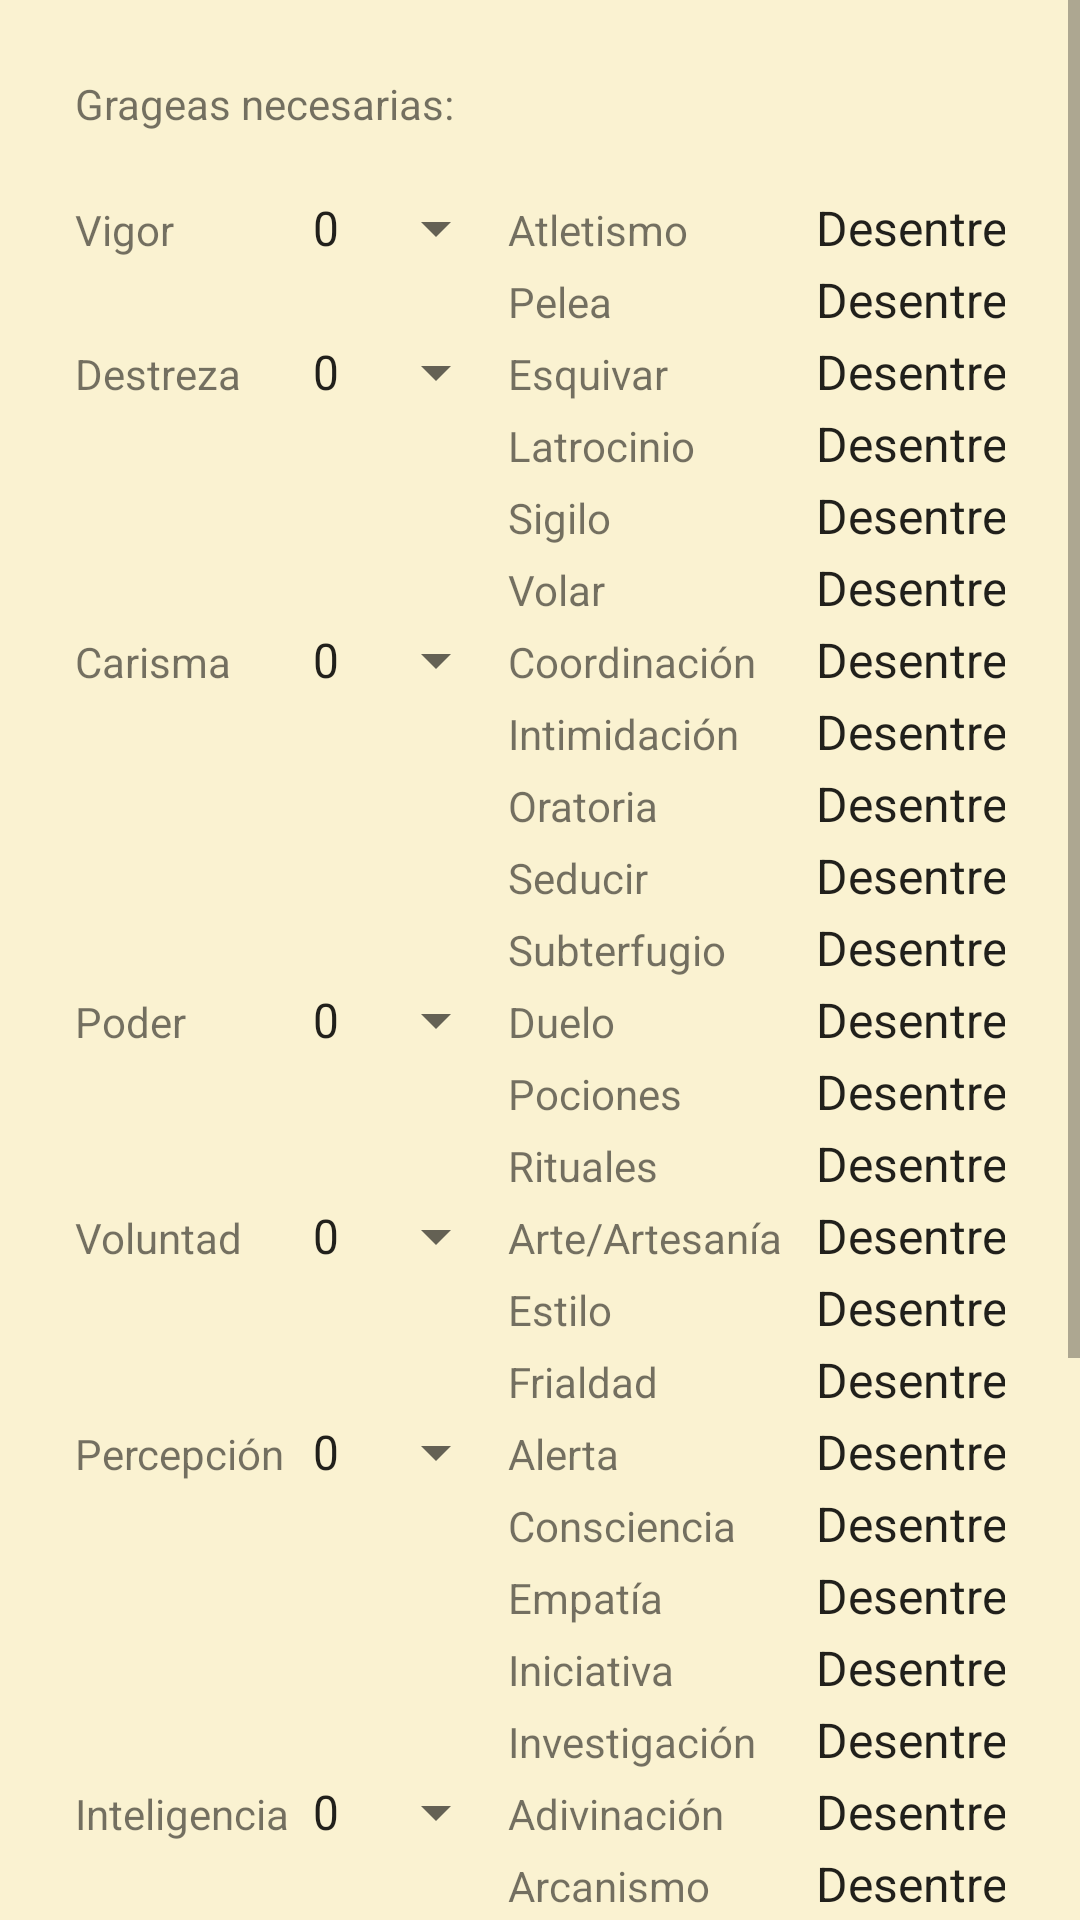

This screen was rendered from an Android layout file. Write that file and the resources it references.
<!-- AndroidManifest.xml: application theme Theme.ForoRol -->
<!-- res/layout/activity_calculadora.xml -->
<?xml version="1.0" encoding="utf-8"?>
<ScrollView
    android:layout_width="match_parent"
    android:layout_height="match_parent"
    android:background="@color/crema"
    xmlns:android="http://schemas.android.com/apk/res/android">
<GridLayout xmlns:android="http://schemas.android.com/apk/res/android"
    xmlns:app="http://schemas.android.com/apk/res-auto"
    xmlns:tools="http://schemas.android.com/tools"
    android:layout_width="match_parent"
    android:layout_height="match_parent"
    android:columnCount="4"
    android:rowCount="35"
    android:layout_margin="15dp"
    android:padding="10dp"
    tools:context=".Calculadora">

    <TextView
        android:text="Grageas necesarias: "
        android:layout_columnSpan="2"
        android:layout_marginBottom="20dp"/>
    <TextView
        android:id="@+id/resultado"
        android:layout_columnSpan="2"
        android:fontFamily="monospace"
        android:layout_marginBottom="20dp"
        android:layout_gravity="center_horizontal"/>

    <TextView
        android:text="Vigor"
        android:layout_rowSpan="2"/>

    <Spinner
        android:id="@+id/vigord"
        android:layout_rowSpan="2"
        android:entries="@array/destrezas"/>

    <TextView
        android:text="Atletismo"/>
    <Spinner
        android:id="@+id/atletismod"
        android:entries="@array/habilidades"/>

    <TextView
        android:text="Pelea"/>
    <Spinner
        android:id="@+id/pelead"
        android:entries="@array/habilidades"/>

    <TextView
        android:text="Destreza"
        android:layout_rowSpan="4"/>

    <Spinner
        android:id="@+id/destrezad"
        android:layout_rowSpan="4"
        android:entries="@array/destrezas" />

    <TextView
        android:layout_width="wrap_content"
        android:layout_height="wrap_content"
        android:text="Esquivar" />

    <Spinner
        android:id="@+id/esquivard"
        android:entries="@array/habilidades" />

    <TextView
        android:layout_width="wrap_content"
        android:layout_height="wrap_content"
        android:text="Latrocinio" />

    <Spinner
        android:id="@+id/latrociniod"
        android:entries="@array/habilidades" />

    <TextView
        android:layout_width="wrap_content"
        android:layout_height="wrap_content"
        android:text="Sigilo" />

    <Spinner
        android:id="@+id/sigilod"
        android:entries="@array/habilidades"/>

    <TextView
        android:layout_width="wrap_content"
        android:layout_height="wrap_content"
        android:text="Volar" />

    <Spinner
        android:id="@+id/volard"
        android:entries="@array/habilidades" />

    <TextView
        android:layout_width="wrap_content"
        android:layout_height="wrap_content"
        android:layout_rowSpan="5"
        android:text="Carisma" />

    <Spinner
        android:id="@+id/carismad"
        android:layout_rowSpan="5"
        android:entries="@array/destrezas" />

    <TextView
        android:layout_width="wrap_content"
        android:layout_height="wrap_content"
        android:text="Coordinación" />

    <Spinner
        android:id="@+id/coordinaciond"
        android:entries="@array/habilidades" />

    <TextView
        android:layout_width="wrap_content"
        android:layout_height="wrap_content"
        android:text="Intimidación" />

    <Spinner
        android:id="@+id/intimidaciond"
        android:entries="@array/habilidades" />

    <TextView
        android:layout_width="wrap_content"
        android:layout_height="wrap_content"
        android:text="Oratoria" />

    <Spinner
        android:id="@+id/oratoriad"
        android:entries="@array/habilidades"/>

    <TextView
        android:layout_width="wrap_content"
        android:layout_height="wrap_content"
        android:text="Seducir" />

    <Spinner
        android:id="@+id/seducird"
        android:entries="@array/habilidades" />

    <TextView
        android:layout_width="wrap_content"
        android:layout_height="wrap_content"
        android:text="Subterfugio" />

    <Spinner
        android:id="@+id/subterfugiod"
        android:entries="@array/habilidades" />

    <TextView
        android:layout_width="wrap_content"
        android:layout_height="wrap_content"
        android:layout_rowSpan="3"
        android:text="Poder" />

    <Spinner
        android:id="@+id/poderd"
        android:layout_rowSpan="3"
        android:entries="@array/destrezas"/>

    <TextView
        android:layout_width="wrap_content"
        android:layout_height="wrap_content"
        android:text="Duelo" />

    <Spinner
        android:id="@+id/duelod"
        android:entries="@array/habilidades" />

    <TextView
        android:layout_width="wrap_content"
        android:layout_height="wrap_content"
        android:text="Pociones" />

    <Spinner
        android:id="@+id/pocionesd"
        android:entries="@array/habilidades" />

    <TextView
        android:layout_width="wrap_content"
        android:layout_height="wrap_content"
        android:text="Rituales" />

    <Spinner
        android:id="@+id/ritualesd"
        android:entries="@array/habilidades" />

    <TextView
        android:layout_width="wrap_content"
        android:layout_height="wrap_content"
        android:text="Voluntad"
        android:layout_rowSpan="3"/>

    <Spinner
        android:id="@+id/voluntadd"
        android:layout_rowSpan="3"
        android:entries="@array/destrezas" />

    <TextView
        android:layout_width="wrap_content"
        android:layout_height="wrap_content"
        android:text="Arte/Artesanía" />

    <Spinner
        android:id="@+id/arted"
        android:entries="@array/habilidades" />

    <TextView
        android:layout_width="wrap_content"
        android:layout_height="wrap_content"
        android:text="Estilo" />

    <Spinner
        android:id="@+id/estilod"
        android:entries="@array/habilidades" />

    <TextView
        android:layout_width="wrap_content"
        android:layout_height="wrap_content"
        android:text="Frialdad" />

    <Spinner
        android:id="@+id/frialdadd"
        android:entries="@array/habilidades" />

    <TextView
        android:layout_width="wrap_content"
        android:layout_height="wrap_content"
        android:layout_rowSpan="5"
        android:text="Percepción" />

    <Spinner
        android:id="@+id/percepciond"
        android:layout_rowSpan="5"
        android:entries="@array/destrezas" />


    <TextView
        android:layout_width="wrap_content"
        android:layout_height="wrap_content"
        android:text="Alerta" />

    <Spinner
        android:id="@+id/alertad"
        android:entries="@array/habilidades" />

    <TextView
        android:layout_width="wrap_content"
        android:layout_height="wrap_content"
        android:text="Consciencia" />

    <Spinner
        android:id="@+id/conscienciad"
        android:entries="@array/habilidades" />

    <TextView
        android:layout_width="wrap_content"
        android:layout_height="wrap_content"
        android:text="Empatía" />

    <Spinner
        android:id="@+id/empatiad"
        android:entries="@array/habilidades"></Spinner>

    <TextView
        android:layout_width="wrap_content"
        android:layout_height="wrap_content"
        android:text="Iniciativa" />

    <Spinner
        android:id="@+id/iniciativad"
        android:entries="@array/habilidades"/>

    <TextView
        android:layout_width="wrap_content"
        android:layout_height="wrap_content"
        android:text="Investigación" />

    <Spinner
        android:id="@+id/investigaciond"
        android:entries="@array/habilidades"/>


    <TextView
        android:layout_width="wrap_content"
        android:layout_height="wrap_content"
        android:text="Inteligencia"
        android:layout_rowSpan="10"/>
    <Spinner
        android:layout_rowSpan="10"
        android:id="@+id/inteligenciad"
        android:entries="@array/destrezas"/>

    <TextView
        android:layout_width="wrap_content"
        android:layout_height="wrap_content"
        android:text="Adivinación" />

    <Spinner
        android:id="@+id/adivinaciond"
        android:entries="@array/habilidades"/>

    <TextView
        android:layout_width="wrap_content"
        android:layout_height="wrap_content"
        android:text="Arcanismo" />

    <Spinner
        android:id="@+id/arcanismod"
        android:entries="@array/habilidades"/>

    <TextView
        android:layout_width="wrap_content"
        android:layout_height="wrap_content"
        android:text="Callejeo" />

    <Spinner
        android:id="@+id/callejeod"
        android:entries="@array/habilidades"/>
    <TextView
        android:layout_width="wrap_content"
        android:layout_height="wrap_content"
        android:text="Cultura Mágica" />

    <Spinner
        android:id="@+id/culturaMagd"
        android:entries="@array/habilidades"/>

    <TextView
        android:layout_width="wrap_content"
        android:layout_height="wrap_content"
        android:text="Cultura Muggle" />

    <Spinner
        android:id="@+id/culturaMugd"
        android:entries="@array/habilidades"/>
    <TextView
        android:layout_width="wrap_content"
        android:layout_height="wrap_content"
        android:text="Herbología" />

    <Spinner
        android:id="@+id/herbologiad"
        android:entries="@array/habilidades"/>
    <TextView
        android:layout_width="wrap_content"
        android:layout_height="wrap_content"
        android:text="Magizoología" />

    <Spinner
        android:id="@+id/magizoologiad"
        android:entries="@array/habilidades"/>

    <TextView
        android:layout_width="wrap_content"
        android:layout_height="wrap_content"
        android:text="Medicina" />

    <Spinner
        android:id="@+id/medicinad"
        android:entries="@array/habilidades"/>

    <TextView
        android:layout_width="wrap_content"
        android:layout_height="wrap_content"
        android:text="Política" />

    <Spinner
        android:id="@+id/politicad"
        android:entries="@array/habilidades"/>

    <TextView
        android:layout_width="wrap_content"
        android:layout_height="wrap_content"
        android:text="Supervivencia" />

    <Spinner
        android:id="@+id/supervivenciad"
        android:entries="@array/habilidades"/>

    <Button
        android:layout_width="wrap_content"
        android:layout_height="wrap_content"
        android:text="Guardar"
        android:id="@+id/bguardar"
        android:layout_marginTop="15dp"
        android:layout_columnSpan="2"/>

    <Button
        android:layout_width="wrap_content"
        android:layout_height="wrap_content"
        android:text="Calcular"
        android:id="@+id/bcalcular"
        android:layout_marginTop="15dp"
        android:layout_columnSpan="2"/>

</GridLayout>
</ScrollView>
<!-- resources referenced by this layout -->
<resources>
  <array name="destrezas">
          <item>"0"</item>
          <item>"1"</item>
          <item>"2"</item>
          <item>"3"</item>
          <item>"4"</item>
          <item>"5"</item>
          <item>"6"</item>
          <item>"7"</item>
      </array>
  <array name="habilidades">
          <item>Desentrenado (+0)</item>
          <item>Novato (+1)</item>
          <item>Competente (+2)</item>
          <item>Experto (+4)</item>
          <item>Maestro (+7)</item>
      </array>
  <color name="crema">#FAF2D1</color>
  <style name="Theme.ForoRol" parent="Theme.MaterialComponents.DayNight.DarkActionBar">
          
          <item name="colorPrimary">@color/purple_500</item>
          <item name="colorPrimaryVariant">@color/purple_700</item>
          <item name="colorOnPrimary">@color/white</item>
          
          <item name="colorSecondary">@color/teal_200</item>
          <item name="colorSecondaryVariant">@color/teal_700</item>
          <item name="colorOnSecondary">@color/black</item>
          
          <item name="android:statusBarColor" tools:targetApi="l">?attr/colorPrimaryVariant</item>
          
      </style>
  <color name="purple_500">#623F0D</color>
  <color name="purple_700">#462D09</color>
  <color name="white">#FFFFFFFF</color>
  <color name="teal_200">#FF03DAC5</color>
  <color name="teal_700">#FF018786</color>
  <color name="black">#FF000000</color>
</resources>
